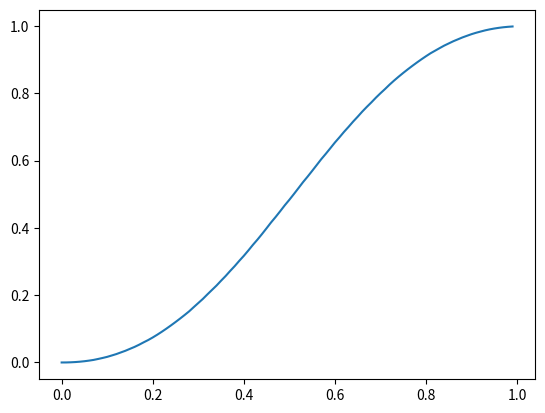

This figure's Python source:
import bisect
import matplotlib.pyplot as plt


def bezier(points: list[tuple[float, float] | tuple[float, ...]], t: float):
    prev_points = points
    while len(prev_points) > 1:
        current_points: list[tuple[float, float] | tuple[float, ...]] = []
        for i in range(0, len(prev_points) - 1):
            p1 = prev_points[i]
            p2 = prev_points[i + 1]
            current_points.append(
                tuple([(p2[j] - p1[j]) * t + p1[j] for j in range(2)])
            )
        prev_points = current_points
    return prev_points[0]


if __name__ == "__main__":
    bez = [
        bezier([(0, 0), (0.42, 0.0), (0.58, 1), (1, 1)], t / 500) for t in range(500)
    ]
    y: list[float] = []
    for i in range(100):
        ratio = i / 100
        index = bisect.bisect_left(bez, ratio, key=lambda x: x[0])
        if index >= len(bez):
            y.append(1.0)
            continue
        if len(y) > 0:
            y.append(bez[index][1] * 0.5 + y[-1] * 0.5)
        else:
            y.append(bez[index][1])
    plt.subplot(1, 1, 1)
    plt.plot([i / 100 for i in range(100)], y)
    plt.show()
    print(bez)
